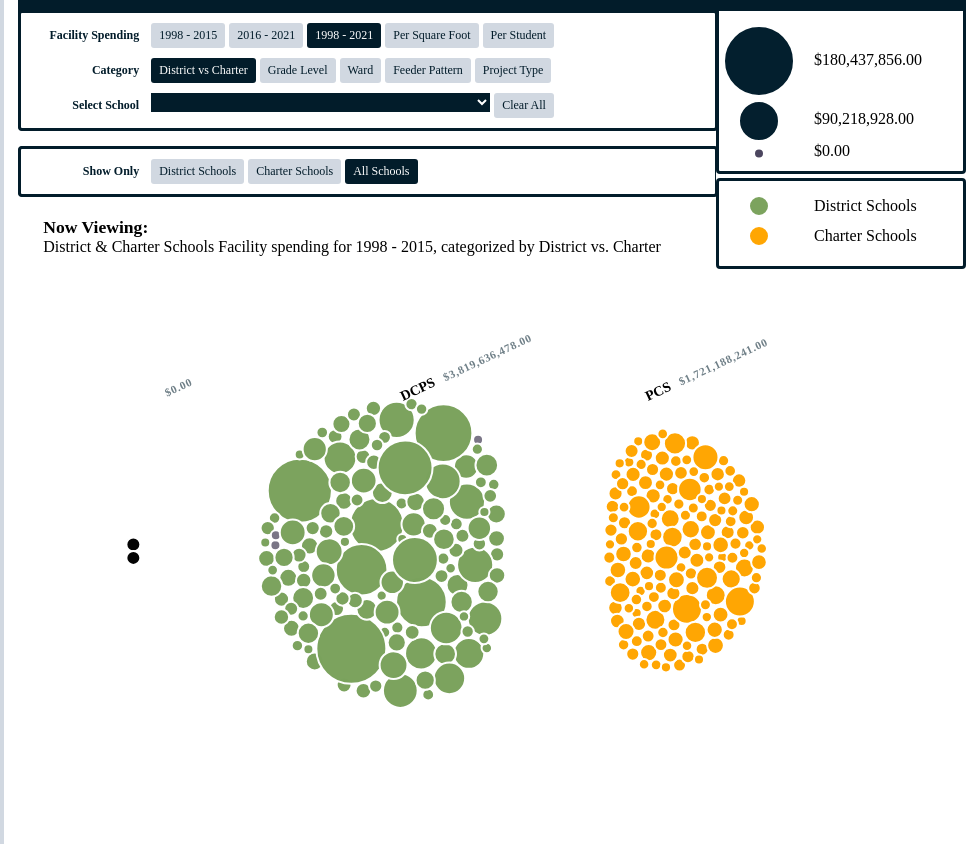
D3 v3 page, settled after 480 driven frames (8 s of simulated time); the page loaded 1 data file(s).


// ── scripts/bubbleClass.js
'use strict';

function Bubble(budget){ // data
    this.budget = budget;
    this.money = d3.format('$,.2f');
    this.commas = d3.format(',');
    this.column = null;
    this.data = null;
    this.sizes = {width: 1050, height: 570, padding: 100};
    this.force = null;
    this.circles = null;
    this.force_gravity = -0.03; // -0.018
    this.damper = 0.5; // 0.4 tightness of the bubbles
    this.center = {x: this.sizes.width / 2, y: this.sizes.height / 2};
    this.nodes = [];
    this.unique = null;
    this.range = { min: 5, max: 35 };
    this.colorRange = { high: '#001c2b', middle: '#6f7f87', low: '#ff3233', na: '#fff' };
    this.min = null;
    this.max = null;
    this.sum = null;
    this.radius_scale = null;
};

Bubble.prototype.setColumn = function(column){
    this.column = column; 
};

Bubble.prototype.setData = function(newData){
    this.data = newData;
};

Bubble.prototype.setBudget = function(budget){
    this.budget = budget;
};

Bubble.prototype.make_svg = function(){
    if(document.querySelector('svg')){
        d3.select('svg').remove();
    }
    this.svg = d3.select('#chart').append('svg')
        .attr('width', this.sizes.width)
        .attr('height', this.sizes.height);
};

Bubble.prototype.create_nodes = function(){
    if(this.nodes.length){
        this.nodes = [];
    }
    var that = this, min, max;
        this.max = max = d3.max(this.data, function(d){ return +d[that.budget]; }),
        this.min = min = d3.min(this.data, function(d){ return +d[that.budget]; });
    var radius_scale = d3.scale.linear().domain([min, max]).range([that.range.min, that.range.max]);
    this.radius_scale = radius_scale;

    for(var i = 0, j = this.data.length; i < j; i++){
        var that = this,
        current = this.data[i];
        current.myx = this.center.x;
        current.myy = this.center.y;
        current.color = (function(){
             if(current[this.budget] === '0'){
                return '#787385';
            }
            if(current['Agency'] === 'DCPS'){
                // return '#99cc99';
                return '#7AA25C';
                // return '#021c2a';
            }
            if(current['Agency'] === 'PCS'){
                // return '#425165';
                return 'orange';

            }
        }).call(this);
        current.radius = (function(){
            var amount= current[that.budget].trim();
            if (amount !== 'NA'){
                if(amount > 0){
                    // console.log(radius_scale(amount));
                    return radius_scale(amount);
                } else {
                    return 5;
                }   
            } else {
                return 7;
            }
        }());
        this.nodes.push(current);
    }
    this.nodes.sort(function(a,b){ return b.value - a.value});
};

Bubble.prototype.create_bubbles = function(set){
    var that = this;
    this.circles = this.svg.append('g').attr('id', 'groupCircles')
    .selectAll('circle')
    .data(set).enter()
    .append('circle')
    .attr('class', 'circle')
    .attr('color', function(d,i){
        return set[i].color;
    })
    .attr('id', function(d){
        return d['School'];
    })
    .style('fill', function(d,i){
        return set[i].color;
    })
    .attr('cx', function(d,i){
        return set[i].myx;
    })
    .attr('cy', function(d,i){
        return set[i].myy;
    })
    .attr('r', function(d,i){ 
        return set[i].radius;})
    ;
};

Bubble.prototype.update = function() {
    d3.selectAll('.circle').data(this.data).exit()
    .transition()
    .duration(3000)
    .style('opacity', '0')
    .remove();
};

Bubble.prototype.add_tootltips = function(d){
    var that = this;
    this.circles.on('mouseenter', function(d){

        // GET THE X/Y COOD OF OBJECT
        var tooltipPadding = 180, // 160,
            xPosition = d3.select(this)[0][0]['cx'].animVal.value + tooltipPadding + 20,
            yPosition = d3.select(this)[0][0]['cy'].animVal.value + tooltipPadding;
        
        // TOOLTIP INFO
        d3.select('#school').text(camel(d.School));
        d3.select('#agency').text('Agency: ' + d.Agency);
        d3.select('#ward').text('Ward: ' + d.Ward);
        // Project Type
        if(d.ProjectType && d.ProjectType !== 'NA'){
            d3.select('#project').text('Project: ' + d.ProjectType);
        } else {
            d3.select('#project').text('');
        }
        // Year Completed
        if(d.YrComplete && d.YrComplete !== 'NA'){
            d3.select('#yearComplete').text('Year Completed: ' + d.YrComplete);
        } else {
            d3.select('#yearComplete').text('');
        }

        // Total Spent
        if(d[that.budget]){
            d3.select('#majorexp').text('Total Spent: ' + that.money(d[that.budget]));
        } else {
            d3.select('#majorexp').text('');
        }
        // Spent per SQ FT
        d3.select('#spent_sqft').text('Spent per Sq.Ft.: ' + that.money(d.SpentPerSqFt) + '/sq. ft.');

        // Spent per Maximum Occupancy
        d3.select('#expPast').text('Spent per Maximum Occupancy: ' + that.money(d.SpentPerMaxOccupancy));
        if(d.FeederHS && d.FeederHS !== "NA"){ 
            d3.select('#hs').text('High School: ' + camel(d.FeederHS));
        } else {
            d3.select('#hs').text('');
        }

        // Make the tooltip visisble
        d3.select('#tooltip')
            .style('left', xPosition + 'px')
            .style('top', yPosition + 'px');
        d3.select('#tooltip').classed('hidden', false);
    })
    .on('mouseleave', function(){
        d3.select('#tooltip').classed('hidden', true);
    });
}

Bubble.prototype.set_force = function() {
    var that = this;
    this.force = d3.layout.force()
        .nodes(this.data)
        .links([])
        .size([this.sizes.width, this.sizes.height])
        .gravity(this.force_gravity) // -0.01
        .charge(function(d){ return that.charge(d) || -15; })
        .friction(0.9); // 0.9
};

Bubble.prototype.charge = function(d) {
    var charge = (-Math.pow(d.radius, 1.8) / 2.05); // 1.3
    if(charge == NaN){
        charge = -35;
    }
    return charge;
};

Bubble.prototype.group_bubbles = function(d){
    var that = this;
    this.force.on('tick', function(e){
        that.circles.each(that.move_towards_centers(e.alpha/2, that.column))
            .attr('cx', function(d){ return d.x;})
            .attr('cy', function(d){ return d.y;});
        })
        ;   
    this.force.start();
};

Bubble.prototype.move_towards_centers = function(alpha, column) {
    // Make an array of unique items
    var that = this,
        items = _.uniq(_.pluck(this.nodes, column)).sort();

    var unique = [];
    for (var i = 0; i < items.length; i++) { 
        unique.push({name: items[i]}); 
    }

    // Calculate the sums of all the unique values of the current budget
    var itemSums = items.map(function(x){
        var arr = that.nodes.filter(function(node){
            if(node[column] === x){
                return node;
            }
        });
        
        var sums = _.reduce(arr, function(a,b){
            var budget = b[that.budget];
            if(budget === 'NA'){
                return a;
            }
            return a + parseInt(b[that.budget]);
        }, 0);

        return sums;
    });

    // Assign unique_item a point to occupy
    var width = this.sizes.width,
        height = this.sizes.height,
        padding = this.sizes.padding;
    for (var i in unique){
        // Make the grid here
        unique[i].x = (i * width / unique.length) * 0.50 + 250; // + 250; //+ 500; // * alpha
        unique[i].y = this.center.y; // * alpha
    }

    // Attach the target coordinates to each node
    _.each(this.nodes, function(node){
        for (var i = 0; i < unique.length; i++) {
            if (node[column] === unique[i].name){
                node.target = {
                    x: unique[i].x,
                    y: unique[i].y
                };
            }
        }
    });

    // Add Text
    var text = this.svg.selectAll('text')
        .data(unique)
        .enter()
        .append('g')
        .attr('transform', function(d){
            return 'translate(' + (d.x * 1.4 - 200) + ',' + (d.y - 150) + ') rotate(-25)';
        })
        .append('text')
        .attr('class', 'sub_titles')
        ;

    // Add the label for the group
    text.append('tspan')
        .text(function(d, i){
            return d.name;
        })

    // Add the budget's sum for the group
    text.append('tspan')
        .attr('class', 'splitValue')
        .attr('dx', '10')
        .text(function(d,i){
            return that.money(itemSums[i]);
        })
        ;

    // Send the nodes the their corresponding point
    return function(d){
        d.x = d.x + (d.target.x - d.x) * (that.damper + 0.02) * alpha;
        d.y = d.y + (d.target.y - d.y) * (that.damper + 0.02) * alpha;
    }
};

Bubble.prototype.make_legend = function(){
    var that = this;
    if(get('.legendSvg')){
        // d3.select('#legend_cont.legendSvg').remove('svg');
        // var list = d3.select('.legendSvg');
        var list = getAll('.legendSvg');
        for (var i = list.length - 1; i >= 0; i--) {
            d3.select(list[i]).remove();
        }
    }
    var numDynamic = [d3.round(this.max), d3.round(this.max/2), 0],
        multiplier = [1, 2.2, 2.85, 3.3];
    
    // Circle Radius Conparison Legend
    var legend = d3.select('#legend_cont')
        .append('svg')
        .attr('class', 'legendSvg')
        .attr('id', 'radiusLegend')
        .attr('width','244').attr('height', '160');
    legend.selectAll('circle')
        .data(numDynamic)
        .enter()
        .append('circle')
        .attr('cx', 40)
        .attr('cy', function(d,i){
            return 50 * multiplier[i];
        })
        .style('fill', function(d){
            return d === 0 ? '#4a445d' : that.colorRange.high;
        })
        .attr('r', function(d){
            return that.radius_scale(d);
        })
        ;
    legend.selectAll('text')
        .data(numDynamic)
        .enter()
        .append('text')
        .attr('x', 95)
        .attr('y', function(d,i){
            return 49 * multiplier[i] + 5   ;
        })
        .text(function(d){
            return that.money(d);
        })
        ;

    // District vs Charter Legend
    var schools = ['District Schools', 'Charter Schools'];
    var schoolLegend = d3.select('#legend_cont')
        .append('svg')
        .attr('class', 'legendSvg')
        .attr('id', 'schoolLegend')
        .attr('width','244').attr('height', '85');
    schoolLegend.selectAll('circle')
        .data(schools)
        .enter()
        .append('circle')
        .attr('cx', 40)
        .attr('cy', function(d,i){
            return 25 + (i * 30);
        })
        .attr('r', 10)
        .style('fill', function(d,i){
            if(i === 0){
                return '#7AA25C';
            }
            return 'orange';
        })
        ;

    schoolLegend.selectAll('text')
        .data(schools)
        .enter()
        .append('text')
        .attr('x', 95)
        .attr('y', function(d,i){
            return 30 + (i * 30);
        })
        .text(function(d,i){
            return schools[i];
        })
        ;
};

Bubble.prototype.add_search_feature = function() {  
    // Populate the <select> element with the schools
    for(var i=0, j=this.nodes.length; i<j; i++){
        var option = document.createElement('option'),
            newOption = get('select').appendChild(option),
            sortedNodes = _.sortBy(this.nodes, 'School');
        newOption.setAttribute('school', sortedNodes[i]['School'])
        newOption.innerHTML = sortedNodes[i]['School'];  
    }

    // Fool with the select bar
    var selectForm = get('#select');
    selectForm.addEventListener('change', function(e){
        // Un-highlight the previously selected node
        if(get('[shown=true]')){
            var last = get('[shown=true]');
            last.style.fill = last.getAttribute('color');
            last.removeAttribute('shown');
        }
        // Highlight the selected node
        var circle = document.getElementById(e.target.value);
        console.log(circle);
        circle.setAttribute('shown', true);
        circle.style.fill = '#021c2a';
    });
};

Bubble.prototype.reset_svg = function() {
    d3.selectAll('#groupCircles').remove();
    d3.selectAll('.circle').remove();
    d3.selectAll('.sub_titles').remove();
};

Bubble.prototype.graph = function(){
    this.make_svg();
    this.set_force();
    this.create_nodes();
    this.create_bubbles(this.nodes);
    this.update();
    this.add_tootltips();
    this.group_bubbles(); 
    this.make_legend();
    this.add_search_feature();  
};

Bubble.prototype.change = function(){
    this.reset_svg();
    this.create_nodes();
    this.create_bubbles(this.nodes);
    this.add_tootltips();
    this.group_bubbles(); 
    this.make_legend();
    this.add_search_feature();
};

// Utility functions
function get(sel){return document.querySelector(sel);}
function getAll(sel){ return Array.prototype.slice.call(document.querySelectorAll(sel));}
function camel(str){ return str.replace(/(\-[a-z])/g, function($1){return $1.toUpperCase();});}


// ── scripts/script.js
'use strict';
(function(){
    d3.csv('data/data_master_321.csv', function(data){
        var bubble = new Bubble('LifetimeBudget'); // data

        // Filter the data
        var schools = {
            both: data,
            public: (function(d){
                return d.filter(function(item){
                    if (item.Agency === 'DCPS'){
                        return item;
                    }
                });
            }(data)),
            charter: (function(d){
                return d.filter(function(item){
                    if (item.Agency === 'PCS'){
                        return item;
                    }
                });
            }(data))
        };

        // To change the subdivides, CATEGORY
        // District vs Charter, Grade Level, Ward, Feeder Pattern
        var subdivides = Array.prototype.slice.call(getAll('.subdivides'));
        subdivides.forEach(function(item, e){
            item.addEventListener('click', function(e){
                subdivides.forEach(function(sel){
                    if(sel.classList.contains('selected')){
                        sel.classList.remove('selected');
                    }
                });

                // Reset available school data changes
                get('#both').classList.remove('invalid');
                get('#public').classList.remove('invalid');
                get('#charter').classList.remove('invalid');


                if(e.target.id === 'FeederHS'){
                    bubble.setData(schools['public']);
                    get('#both').classList.remove('selected');
                    get('#charter').classList.remove('selected');
                    get('#public').classList.add('selected');

                    // Make charter-only budget unavailable, because charter schools dont have feeder information
                    get('#charter').classList.add('invalid');
                    get('#both').classList.add('invalid');
                }
                if(e.target.id === 'Agency'){
                    bubble.setData(schools['both']);
                    get('#both').classList.add('selected');
                    get('#charter').classList.remove('selected');
                    get('#public').classList.remove('selected');

                    // Make charter-only budget unavailable, because a split by Agecy should show both agencies
                    get('#charter').classList.add('invalid');
                    get('#public').classList.add('invalid');

                }
                bubble.setColumn(e.target.id);
                bubble.change();
                makeSelected(e);

                // Change the title
                get('#sub_state').innerHTML = e.target.innerHTML;
            });
        });

        // To change the bubble radii, BUDGET COLUMNS
        // Past, Future, Lifetime, Per Sq Ft
        var dataChange = Array.prototype.slice.call(getAll('.dataChange'));
        dataChange.forEach(function(item, e){
            item.addEventListener('click', function(e){  
                dataChange.forEach(function(sel){
                    if(sel.classList.contains('selected')){
                        sel.classList.remove('selected');
                    }
                });

                bubble.setBudget(e.target.id);
                bubble.change();
                makeSelected(e);

                // Change the title
                get('#budget_state').innerHTML = e.target.innerHTML;
            });
        });

        // To change the bubble radii, SCHOOL SET
        // District Schools, Charter Schools, All Schools
        var schoolChange = Array.prototype.slice.call(getAll('.school'));
        schoolChange.forEach(function(item, e){
            item.addEventListener('click', function(e){ 
                schoolChange.forEach(function(sel){
                    if(sel.classList.contains('selected')){
                        sel.classList.remove('selected');
                    }
                });
                bubble.setData(schools[e.target.id]);
                bubble.change();
                makeSelected(e);

                // Change the title
                get('#school_state').innerHTML = e.target.innerHTML;
            });
        });

        // Run the graph
        get('#Agency').classList.add('selected');
        get('#LifetimeBudget').classList.add('selected');
        get('#both').classList.add('selected');
        bubble.setData(schools.both);
        bubble.setColumn('Agency');
        bubble.graph();

    });
}());


// Utility functions
function makeSelected(e){e.target.classList.add('selected');}
function get(sel){return document.querySelector(sel);}
function getAll(sel){ return Array.prototype.slice.call(document.querySelectorAll(sel));}
function camel(str){ return str.replace(/(\-[a-z])/g, function($1){return $1.toUpperCase();});}



### data: data/data_master_321.csv
School_ID, Agency, Ward, School, Address, maxOccupancy, Level, totalSQFT, MajorExp9815, ProjectType, YrComplete, TotalAllotandPlan1621, ProjectType16.21, YrComplete1621, LifetimeBudget, FeederMS, Total_Enrolled, Limited_English, At_Risk, SPED, AtRiskPer, SPEDPer, ESLPer, SqFtPerEnroll
NA, PCS, 4, Academia Bilingue (ABC) (Closed 2009), 209 Upshur Street NW, NA, CLOSED, NA, 1013952, Facility Allowance, NA, NA, CLOSED, NA, 1013952, NA, NA, NA, NA, NA, NA, NA, NA, NA
233, PCS, 5, Academy of Hope NE, 601 Edgewood Street, NE, 75, ADULT, 9375, 344926, Facility Allowance, NA, 2104589, Facilities Allowance, Ongoing, 2449516, NA, 112, 0, 0, 0, 0%, 0%, 0%, 83
233, PCS, 8, Academy of Hope SE, 421 Alabama Avenue SE, 111, ADULT, 12000, 441506, Facility Allowance, NA, 2693875, Facilities Allowance, Ongoing, 3135380, NA, 144, 0, 0, 0, 0%, 0%, 0%, 83
217, PCS, 8, Achievement Prep Elementary, 1500 Mississippi Avenue, SE, 350, ES, 23302, 3963509, Facility Allowance, NA, 5004648, Facilities Allowance, Ongoing, 8968157, NA, 267, 1, 132, 23, 49%, 9%, 0%, 87
1100, PCS, 8, Achievement Prep Middle, 908 Wahler Place, SE, 450, MS, 33177, 2316432, Facility Allowance, NA, 7141464, Facilities Allowance, Ongoing, 9457896, NA, 381, 0, 192, 51, 50%, 13%, 0%, 87
202, DCPS, 7, Aiton Elementary, 533 48th Pl  NE, 442, ES, 57100, 8916, Stabilized, NA, 12115000, Partial Modernization, 2019, 14515000, Kelly Miller MS, 262, 1, 214, 42, 0.8168, 0.1603, 0.003817, 218
NA, PCS, 5, Assc. for Learning Through Arts (Closed …, 1600 Taylor Street NE, NA, CLOSED, NA, 1226332, Facility Allowance, NA, NA, CLOSED, NA, 1226332, NA, NA, NA, NA, NA, NA, NA, NA, NA
203, DCPS, 2, Amidon-Bowen Elementary, 401 Eye St  SW, 400, ES, 70800, 5993305, Partial Modernization, 2012, 0, Systems Renewals, , 5993305, Jefferson Acad. MS, 345, 6, 254, 90, 0.7362, 0.2609, 0.01739, 205
450, DCPS, 8, Anacostia High, 1601 16th St  SE, 837, HS, 204992, 68228069, Full Modernization, 2012, 0, Systems Renewals, , 68860993, , 661, 0, 586, 186, 0.8865, 0.2814, 0, 310
140, PCS, 1, AppleTree Early Learning  Columbia Hts., 2750 14th Street, NW, 176, ES, 12204, 3303610, Facility Allowance, NA, 3055272, Facilities Allowance, Ongoing, 6358882, NA, 163, 37, 58, 10, 36%, 6%, 23%, 75
3073, PCS, 6, AppleTree Early Learning  Lincoln Park, 138 12th Street, NE, 63, ES, 8975, 1236937, Facility Allowance, NA, 1124640, Facilities Allowance, Ongoing, 2361577, NA, 60, 2, 5, 5, 8%, 8%, 3%, 150
1137, PCS, 7, AppleTree Early Learning  Oklahoma, 320 21st Street, NE, 176, ES, 15866, 2327592, Facility Allowance, NA, 3017784, Facilities Allowance, Ongoing, 5345376, NA, 161, 3, 80, 4, 50%, 2%, 2%, 99
141, PCS, 6, AppleTree Early Learning  SW, 801 7th Street, SW, 110, ES, 6162, 736320, Facility Allowance, NA, 1611984, Facilities Allowance, Ongoing, 2348304, NA, 86, 4, 41, 2, 48%, 2%, 5%, 72
NA, PCS, 6, AppleTree Early Learning Amidon (Closed), 401 I Street SW, NA, CLOSED, NA, 699648, Facility Allowance, NA, NA, CLOSED, NA, 699648, NA, NA, NA, NA, NA, NA, NA, NA, NA
3072, PCS, 8, AppleTree Early Learning SE (2011), 2011 Savannah Terrace, SE, 88, ES, 7484, 2058816, Facility Allowance, NA, 3336432, Facilities Allowance, Ongoing, 5395248, NA, 178, 1, 129, 4, 72%, 2%, 1%, 96
3072, PCS, 8, AppleTree Early Learning SE (2017), 2017 Savannah Terrace, SE, 88, ES, 9677, 1560816, Facility Allowance, NA, 3336432, Facilities Allowance, Ongoing, 4897248, NA, 178, 1, 129, 4, 72%, 2%, 1%, 96
NA, PCS, 5, ARE Academy for Renewal in Ed (Closed 20…, 45 P St NW, NA, CLOSED, 18300, 156702, Facility Allowance, NA, NA, CLOSED, NA, 156702, NA, NA, NA, NA, NA, NA, NA, NA, NA
NA, PCS, 7, Arts and Technology Academy  (Closed 201…, 5300 Blaine Street NE, NA, CLOSED, 67375, 21620200, Facility Allowance, NA, NA, CLOSED, NA, 21620200, NA, NA, NA, NA, NA, NA, NA, NA, NA
452, DCPS, 8, Ballou High, 3401 4th St  SE, 1520, HS, 356000, 141737725, Full Replacement, 2015, 4007, Systems Renewals, , 162976011, , 755, 0, 644, 276, 0.853, 0.3656, 0, 472
462, DCPS, 8, Ballou STAY, 3401 4th St  SE, NA, ADULT, NA, 0, Full Replacement, 2015, 0, Systems Renewals, , 0, NA, 591, 0, 0, 52, 0, 0.08799, 0, 602
204, DCPS, 1, Bancroft Elementary, 1755 Newton St  NW, 563, ES, 79792, 1446450, Stabilized, 2015, 59943000, Add/Full Mod, 2018, 66496000, Deal MS, 508, 279, 181, 54, 0.3563, 0.1063, 0.5492, 157
402, DCPS, 1, Banneker High, 800 Euclid St  NW, 620, HS, 180000, 671104, Stabilized, NA, 77074000, Full Modernization, 2021, 78745104, , 449, 3, 113, 0, 0.2517, 0, 0.006682, 401
NA, PCS, 4, Barbara Jordan (Closed 2009), 100 Peabody Street NW, NA, CLOSED, NA, 2169195, Facility Allowance, NA, NA, CLOSED, NA, 2169195, NA, NA, NA, NA, NA, NA, NA, NA, NA
205, DCPS, 4, Barnard Elementary, 430 Decatur St  NW, 486, ES, 72496, 24386910, Full Replacement, 2003, 0, Systems Renewals, , 24386910, Truesdell or West EC (6th-8th), 602, 193, 284, 72, 0.4718, 0.1196, 0.3206, 120
3068, PCS, 2, Basis DC, 410 8th Street, NW, 620, MS/HS, 44179, 4551672, Facility Allowance, NA, 10327944, Facilities Allowance, Ongoing, 14879616, NA, 551, 0, 48, 23, 9%, 4%, 0%, 80
206, DCPS, 7, Beers Elementary, 3600 Alabama Ave  SE, 430, ES, 77488, 14813933, Partial Modernization, 2013, -24188, Systems Renewals, , 15123196, Sousa MS, 438, 1, 243, 79, 0.5548, 0.1804, 0.002283, 177
NA, PCS, 1, Booker T Washington (Closed 2014), 1346 Florida Ave NW, NA, CLOSED, 30425, 11508196, Facility Allowance, NA, NA, CLOSED, NA, 11508196, NA, NA, NA, NA, NA, NA, NA, NA, NA
212, DCPS, 6, Brent Elementary, 301 North Carolina Ave  SE, 369, ES, 47500, 4475354, Partial Modernization, 2009, 0, Systems Renewals, , 4485194, Jefferson Acad. MS, 368, 5, 23, 22, 0.0625, 0.05978, 0.01359, 129
142, PCS, 4, Bridges (Combined bldgs), 1244 Taylor Street. NW, 536, ES, 20676, 3405436, Facility Allowance, NA, 5098368, Facilities Allowance, Ongoing, 8503804, NA, 272, 102, 93, 77, 34%, 28%, 38%, 76
213, DCPS, 4, Brightwood Ed Campus, 1300 Nicholson St NW, 584, ES/MS, 78000, 22265461, Full Modernization, 2005, 0, Systems Renewals, , 22269148, , 639, 379, 302, 78, 0.4726, 0.1221, 0.5931, 122
… [head cut at 6 KiB]